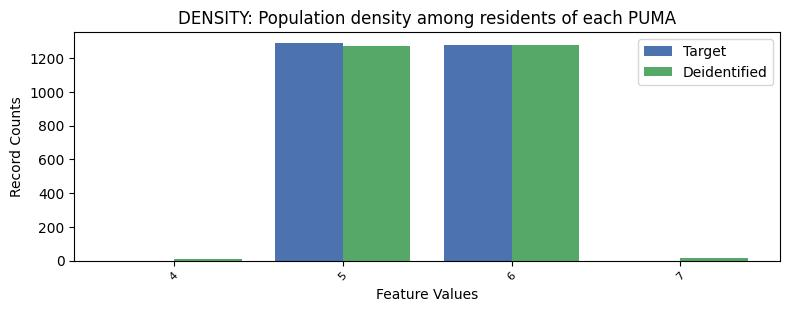

Data behind this chart, as committed beside it:
, DENSITY, count_target, count_deidentified
0, 5, 1290, 1273
1, 6, 1277, 1279
2, 4, 0.0, 11
3, 7, 0.0, 16
